Run: headless pygame with SDL's dummy video driver; simulated clock (each Clock.tick advances the game by its frame time, no real sleeping); random seed 0; keys injected as events and as key.get_pressed() state; mouse plan: one left click at the window centre at the start of phase 2, then a move to the lower-right quarter at the start of phase 3.
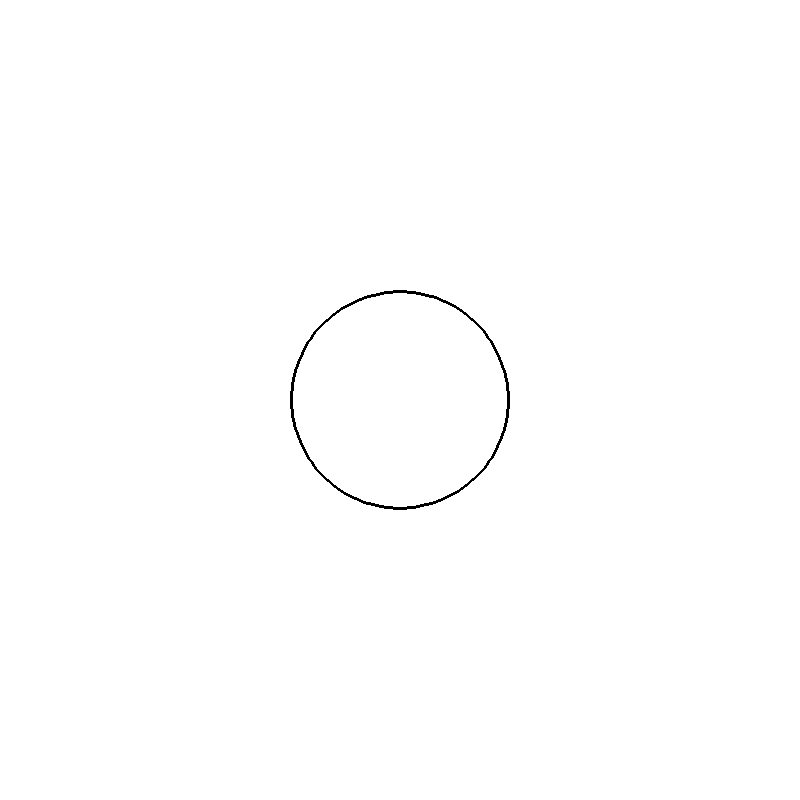
Frame 1 of 4 · flips 1–60 · no input
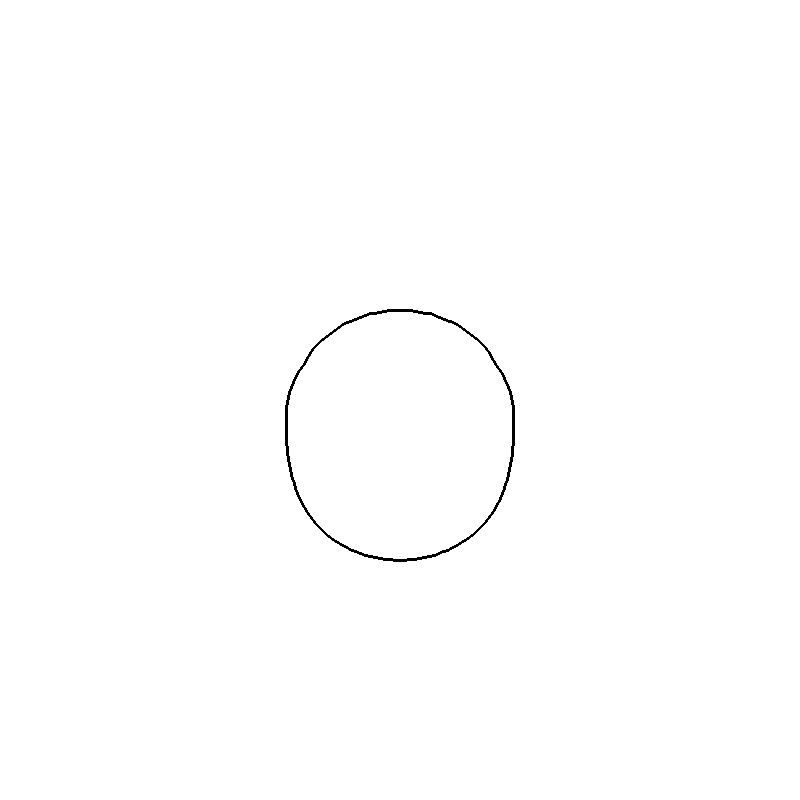
Frame 2 of 4 · flips 61–180 · clicked the window centre · tapped SPACE, RETURN · held RIGHT (→), D
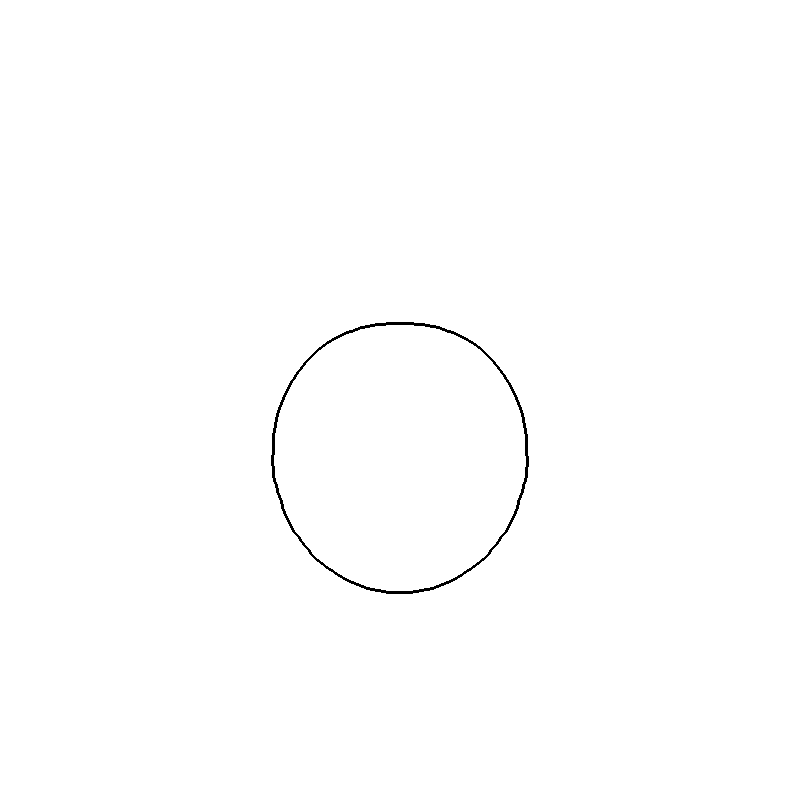
Frame 3 of 4 · flips 181–300 · moved the mouse to the lower-right quarter · held DOWN (↓), S
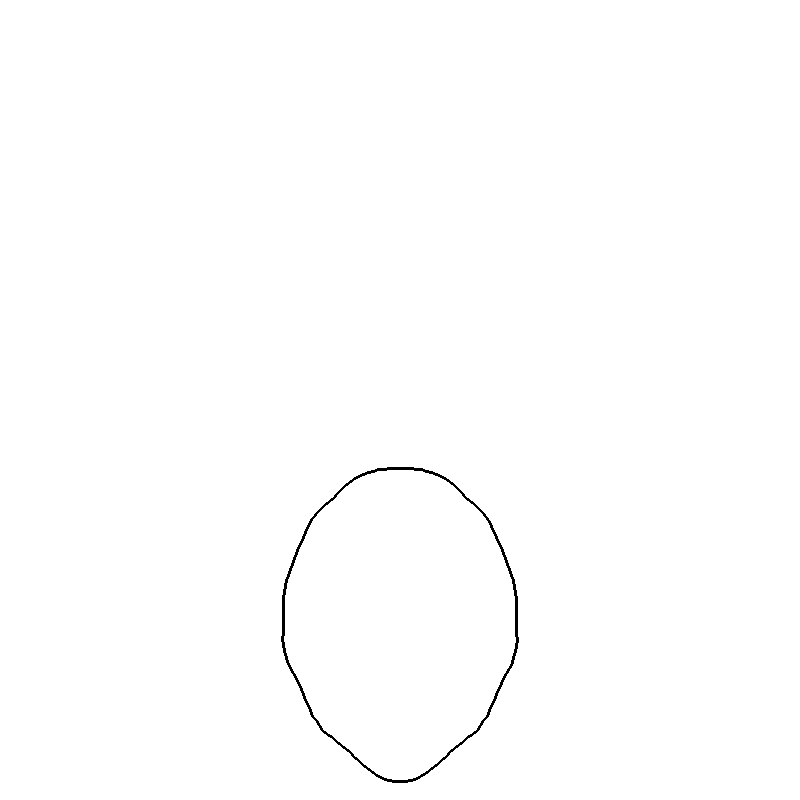
Frame 4 of 4 · flips 301–420 · held LEFT (←), A, UP (↑), W

The pygame program that drew these frames:

import sys
import pygame
import math

# Soft-body simulation!
#
# Here I am tryiong to implement a pressure based soft-body simulation by applyi9ng a hybrid custom approach with
# the approach given in "How to implement a pressure soft body model" by Maciej Matyka.
# The model works by having a spring connected outer shell of nodes that have a simulated pressure force acting on
# them.
#
# Future improvements:
# 1. Neaten up the code - Use vectors instead?
# 2. Make obstacles.
# 3. Multiple interacting blobs.

pygame.init()
pygame.display.set_caption("Soft-body")

# Frame rate
FPS = 144
clock = pygame.time.Clock()

# Window size
size = WIDTH, HEIGHT = 800, 800
BORDER = 10

# Initialize screen
screen = pygame.display.set_mode(size)

# Colours
black = 0, 0, 0
white = 255, 255, 255
red = 255, 0, 0


# Main code -----
# Blob variables
NUMN = 150
R = WIDTH/8
PRESSURE = 140000
MASS = 1

# Spring variables
KS = 500
KD = 15

# Gravity
GX = 0
GY = 3

# Timestep
DT = 0.02

# Friction and dampening
AIRRES = 0.9995
COREST = 0.9
FRICT = 0.995

# Mouse force
MFORCE = 3


class Node():
    def __init__(self, x, y):
        self.x = x
        self.y = y
        self.vx = 0
        self.vy = 0
        self.fx = 0
        self.fy = 0

class Spring():
    def __init__(self, i, j, length, nx, ny):
        self.i = i
        self.j = j
        self.length = length
        self.nx = nx
        self.ny = ny

class Blob():
    def __init__(self):
        self.pos = [WIDTH/2, HEIGHT/2]
        self.r = R
        self.nodes = self.spawnNodes()
        self.springs = self.spawnSprings()
        self.pressure = 0

    def spawnNodes(self): # Anti-clockwise from y-axis
        nodes = []
        for i in range(NUMN):
            ang = i*2*math.pi/NUMN - math.pi/2
            x = self.r*math.cos(ang) + self.pos[0]
            y = self.r*math.sin(ang) + self.pos[1]

            nodes.append(Node(x, y))
        return nodes

    def calcVolume(self):
        volume = 0
        for i in range(1, NUMN + 1):
            i = i % NUMN - 1

            x0 = self.nodes[0].x
            y0 = self.nodes[0].y
            x1 = self.nodes[i].x
            y1 = self.nodes[i].y
            x2 = self.nodes[i+1].x
            y2 = self.nodes[i+1].y

            volume += areaTri([x0, y0], [x1, y1], [x2, y2])
        return volume

    def applyGravity(self):
        for node in self.nodes:
            if (self.pressure - PRESSURE) >= 0: # Wait until inflated
                node.fx = GX * MASS
                node.fy = GY * MASS
            else:
                node.fx = 0
                node.fy = 0

    def spawnSprings(self):
        springs = []
        for i in range(NUMN):
            j = (i+1) % NUMN

            length = math.sqrt((self.nodes[i].x - self.nodes[j].x)*(self.nodes[i].x - self.nodes[j].x) +
                                (self.nodes[i].y - self.nodes[j].y)*(self.nodes[i].y - self.nodes[j].y))

            nx =  (self.nodes[i].y - self.nodes[j].y) / length
            ny = -(self.nodes[i].x - self.nodes[j].x) / length

            springs.append(Spring(i, j, length, nx, ny))
        return springs

    def applySprings(self):
        for spring in self.springs:
            i = spring.i
            j = spring.j
            x1 = self.nodes[i].x
            y1 = self.nodes[i].y
            x2 = self.nodes[j].x
            y2 = self.nodes[j].y

            r = math.sqrt((x1 - x2)*(x1 - x2) + (y1 - y2)*(y1 - y2))

            if r != 0:
                vx = self.nodes[i].vx - self.nodes[j].vx
                vy = self.nodes[i].vy - self.nodes[j].vy

                f = (r - spring.length)*KS + (vx * (x1 - x2) + vy * (y1 - y2)) * KD / r # Hookes law with dampening

                fx = ((x1 - x2) / r) * f
                fy = ((y1 - y2) / r) * f

                self.nodes[i].fx -= fx
                self.nodes[i].fy -= fy
                self.nodes[j].fx += fx
                self.nodes[j].fy += fy

                #spring.nx =  (y1 - y2) / r # Makes the blob actually rotate
                #spring.ny = -(x1 - x2) / r # - More accurate but less satisfying with current muse control

    def applyPressure(self):
        volume = self.calcVolume()
        for spring in self.springs:
            i = spring.i
            j = spring.j
            x1 = self.nodes[i].x
            y1 = self.nodes[i].y
            x2 = self.nodes[j].x
            y2 = self.nodes[j].y

            r = math.sqrt((x1 - x2)*(x1 - x2) + (y1 - y2)*(y1 - y2))

            pf = self.pressure * r / volume

            self.nodes[i].fx -= spring.nx*pf
            self.nodes[i].fy -= spring.ny*pf
            self.nodes[j].fx -= spring.nx*pf
            self.nodes[j].fy -= spring.ny*pf

    def applyMouseF(self):
        if pygame.mouse.get_pressed()[0]:
            mx = pygame.mouse.get_pos()[0]
            my = pygame.mouse.get_pos()[1]
            dx = mx - self.nodes[0].x
            dy = my - self.nodes[0].y
            self.nodes[0].fx += MFORCE*MASS*dx
            self.nodes[0].fy += MFORCE*MASS*dy

    def update(self):
        self.applyGravity()
        self.applySprings()
        self.applyPressure()
        self.applyMouseF() # Click and drag

        for node in self.nodes:
            node.vx = node.vx + (node.fx / MASS) * DT
            node.vy = node.vy + (node.fy / MASS) * DT
            node.x = node.x + node.vx * DT
            node.y = node.y + node.vy * DT

            if node.x < BORDER: # Boundary conditions
                node.x = BORDER
                node.vy = node.vy * COREST
                node.vx = -node.vx * FRICT
            if node.x > WIDTH - BORDER:
                node.x = WIDTH - BORDER
                node.vy = node.vy * COREST
                node.vx = -node.vx * FRICT
            if node.y < BORDER:
                node.y = BORDER
                node.vx = node.vx * COREST
                node.vy = -node.vy * FRICT
            if node.y > HEIGHT - BORDER:
                node.y = HEIGHT - BORDER
                node.vx = node.vx * COREST
                node.vy = -node.vy * FRICT
            
            node.vx = node.vx*AIRRES
            node.vy = node.vy*AIRRES

        if self.pressure < PRESSURE: # Inflation stage
            self.pressure += PRESSURE / 3000

    def draw(self):
        #for node in self.nodes:
        #    pygame.draw.circle(screen, black, (node.x, node.y), 3)
        for i in range(1, NUMN + 1):
            i = i % NUMN - 1
            x1 = self.nodes[i].x
            y1 = self.nodes[i].y
            x2 = self.nodes[i+1].x
            y2 = self.nodes[i+1].y
            pygame.draw.line(screen, black, (x1, y1), (x2, y2), 3)
        if pygame.mouse.get_pressed()[0]:
            mx = pygame.mouse.get_pos()[0]
            my = pygame.mouse.get_pos()[1]
            pygame.draw.line(screen, red, (self.nodes[0].x, self.nodes[0].y), (mx, my))


def areaTri(a, b, c):
    return abs(0.5*(a[0]*(b[1]-c[1]) + b[0]*(c[1]-a[1]) + c[0]*(a[1]-b[1])))


# Run -----
blob = Blob()
while True:
    clock.tick(FPS)
    for event in pygame.event.get():
        if event.type == pygame.QUIT: sys.exit()

    screen.fill(white)
    blob.draw()
    for i in range(10):
        blob.update()


    pygame.display.flip()
